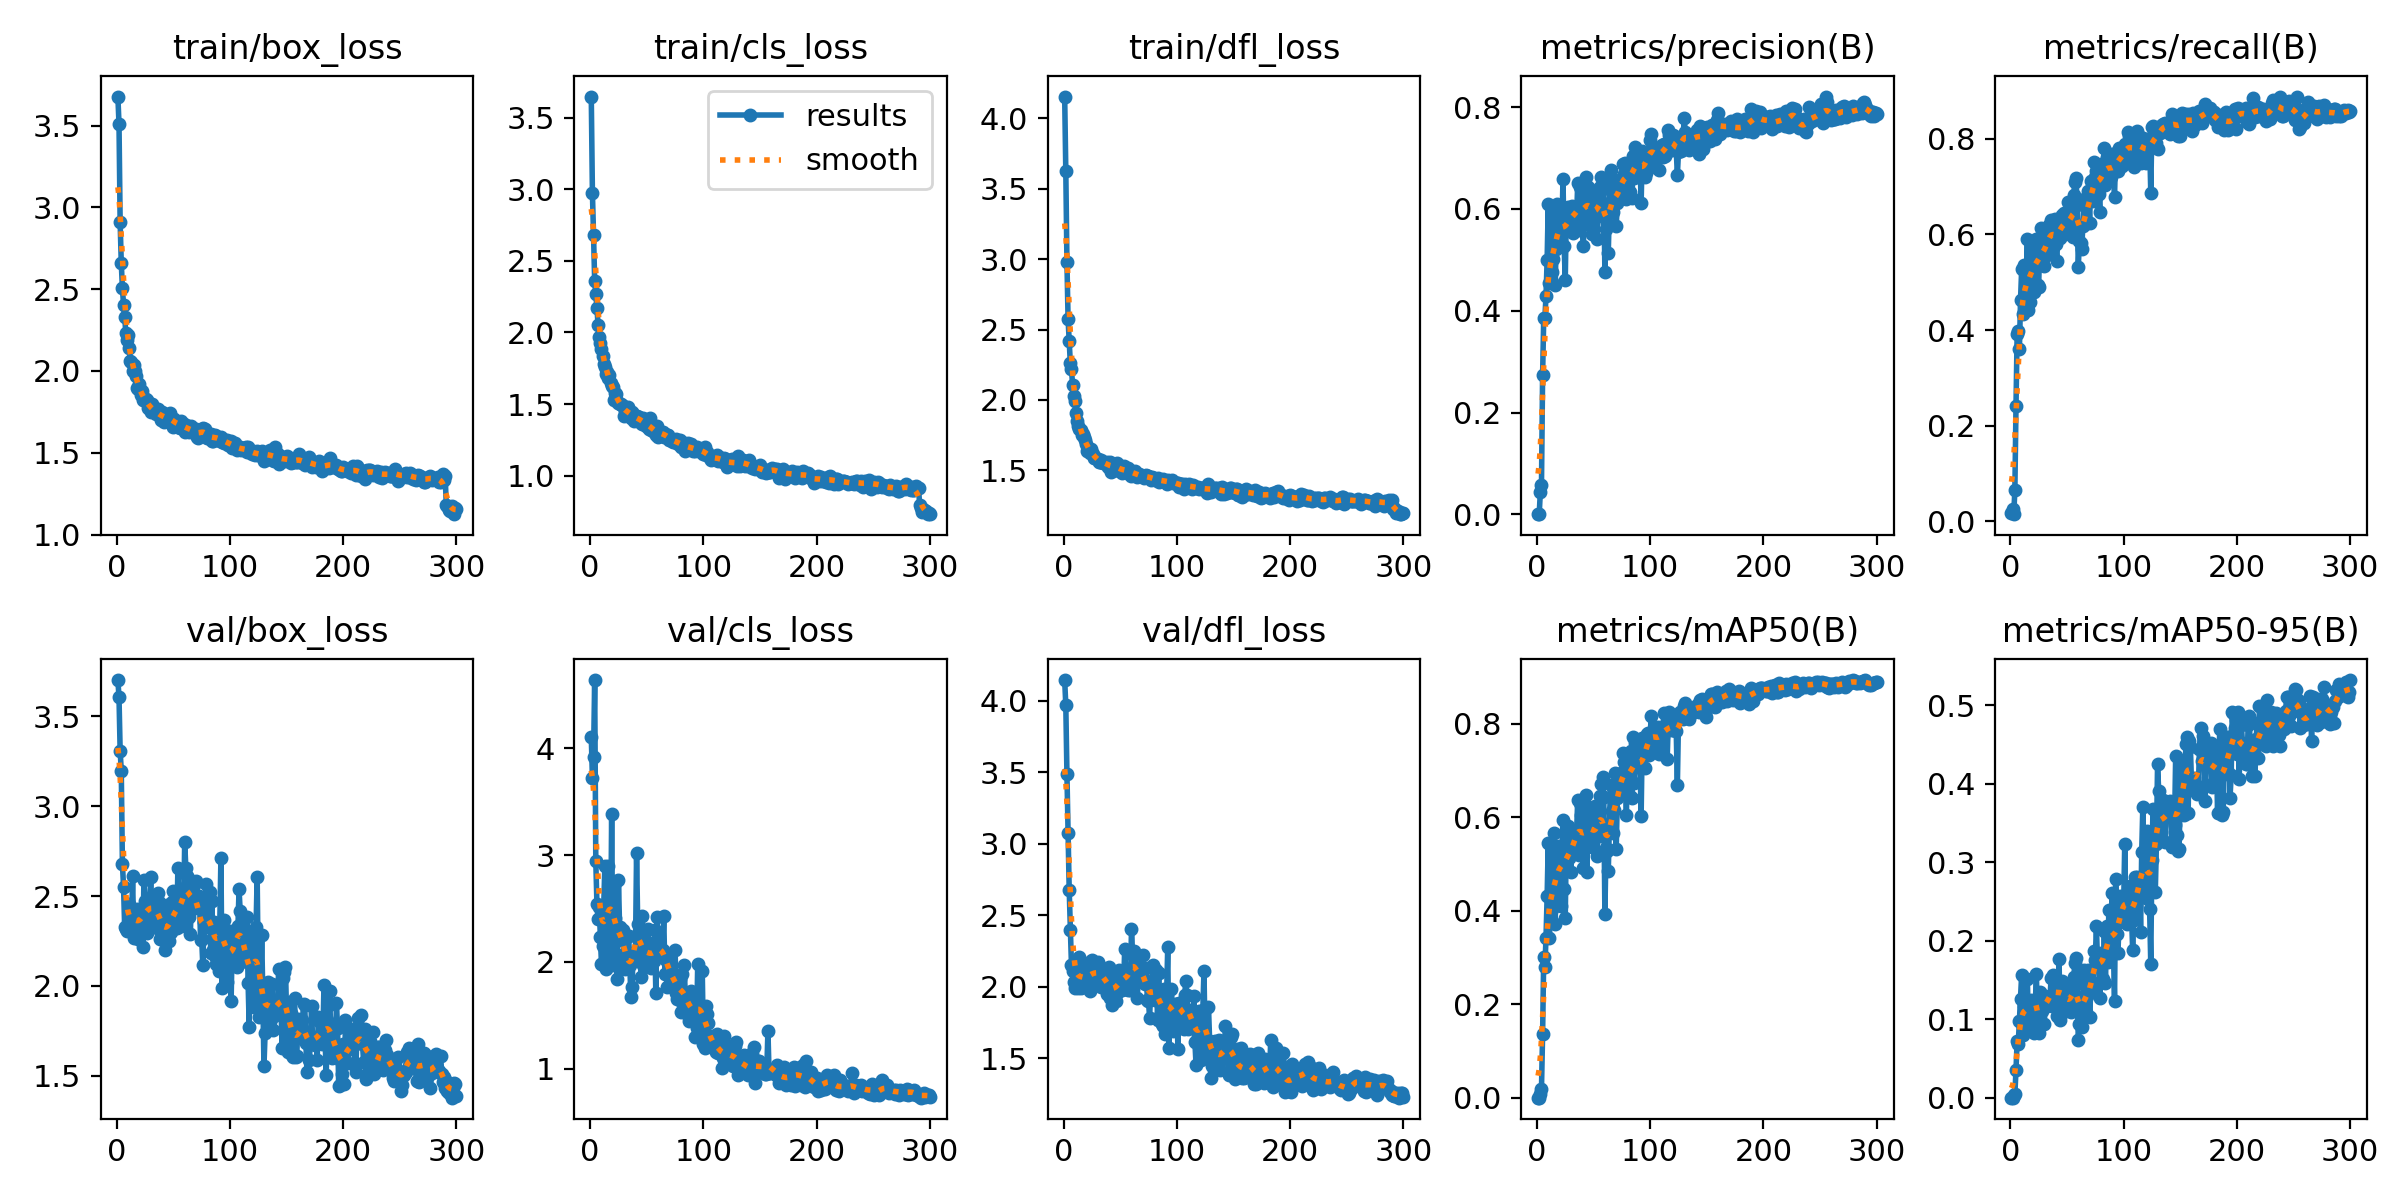

The file beside this chart, header and first rows:
epoch, time, train/box_loss, train/cls_loss, train/dfl_loss, metrics/precision(B), metrics/recall(B), metrics/mAP50(B), metrics/mAP50-95(B), val/box_loss, val/cls_loss, val/dfl_loss, lr/pg0, lr/pg1, lr/pg2
1, 7.443, 3.677, 3.648, 4.156, 0.00048, 0.01776, 0.00026, 9e-05, 3.702, 4.108, 4.143, 0.00064, 0.00064, 0.00064
2, 15.37, 3.51, 2.977, 3.625, 0.00061, 0.02596, 0.00033, 0.00011, 3.607, 3.728, 3.968, 0.001296, 0.001296, 0.001296
3, 23.4, 2.909, 2.683, 2.982, 0.04407, 0.01503, 0.00899, 0.00407, 3.308, 3.918, 3.485, 0.001947, 0.001947, 0.001947
4, 31.52, 2.661, 2.358, 2.575, 0.05695, 0.06557, 0.01882, 0.0045, 3.198, 4.641, 3.074, 0.00198, 0.00198, 0.00198
5, 39.81, 2.506, 2.27, 2.417, 0.2741, 0.2418, 0.1371, 0.03567, 2.68, 2.943, 2.675, 0.001974, 0.001974, 0.001974
6, 47.03, 2.405, 2.169, 2.26, 0.3865, 0.3916, 0.3019, 0.07215, 2.553, 2.543, 2.399, 0.001967, 0.001967, 0.001967
7, 54.28, 2.333, 2.052, 2.217, 0.3859, 0.3989, 0.2788, 0.06908, 2.327, 2.403, 2.149, 0.00196, 0.00196, 0.00196
8, 61.94, 2.234, 1.967, 2.106, 0.4286, 0.3593, 0.3417, 0.09817, 2.314, 2.511, 2.11, 0.001954, 0.001954, 0.001954
9, 69.53, 2.188, 1.93, 2.028, 0.5001, 0.4631, 0.4311, 0.1256, 2.305, 2.236, 2.034, 0.001947, 0.001947, 0.001947
10, 77.01, 2.218, 1.886, 1.995, 0.6107, 0.5273, 0.5462, 0.1569, 2.309, 1.98, 1.99, 0.001941, 0.001941, 0.001941
11, 84.29, 2.14, 1.834, 1.909, 0.4541, 0.4331, 0.3413, 0.07942, 2.458, 2.15, 2.144, 0.001934, 0.001934, 0.001934
12, 91.78, 2.058, 1.783, 1.85, 0.4634, 0.5356, 0.4398, 0.1169, 2.389, 2.515, 2.095, 0.001927, 0.001927, 0.001927
13, 98.86, 2.057, 1.758, 1.816, 0.4754, 0.4536, 0.4034, 0.1084, 2.312, 2.901, 1.989, 0.001921, 0.001921, 0.001921
14, 106.8, 2, 1.71, 1.793, 0.502, 0.4863, 0.4111, 0.09416, 2.61, 1.936, 2.206, 0.001914, 0.001914, 0.001914
15, 114.5, 2.038, 1.723, 1.783, 0.5917, 0.5902, 0.5676, 0.1511, 2.269, 2.094, 1.993, 0.001908, 0.001908, 0.001908
16, 121.9, 1.997, 1.679, 1.748, 0.4504, 0.4413, 0.3723, 0.09195, 2.296, 2.9, 2.06, 0.001901, 0.001901, 0.001901
17, 128.4, 1.971, 1.705, 1.759, 0.5221, 0.459, 0.4395, 0.09611, 2.361, 2.681, 2.036, 0.001894, 0.001894, 0.001894
18, 135.6, 1.897, 1.649, 1.733, 0.6098, 0.5507, 0.5378, 0.1241, 2.427, 2.076, 2.159, 0.001888, 0.001888, 0.001888
19, 143, 1.891, 1.629, 1.714, 0.5894, 0.5383, 0.5328, 0.1233, 2.259, 3.387, 2.006, 0.001881, 0.001881, 0.001881
20, 151.1, 1.919, 1.618, 1.683, 0.5719, 0.5601, 0.4948, 0.1173, 2.412, 1.974, 2.026, 0.001875, 0.001875, 0.001875
21, 158.6, 1.851, 1.531, 1.633, 0.5266, 0.4795, 0.4098, 0.08304, 2.376, 2.723, 2.088, 0.001868, 0.001868, 0.001868
22, 167.1, 1.88, 1.574, 1.659, 0.5606, 0.5683, 0.5373, 0.1168, 2.368, 2.411, 2.094, 0.001861, 0.001861, 0.001861
23, 173.9, 1.821, 1.572, 1.625, 0.6581, 0.5902, 0.5946, 0.158, 2.216, 1.985, 1.968, 0.001855, 0.001855, 0.001855
24, 181.8, 1.822, 1.521, 1.654, 0.5278, 0.4945, 0.4457, 0.0961, 2.587, 1.844, 2.183, 0.001848, 0.001848, 0.001848
25, 188.3, 1.824, 1.508, 1.622, 0.4603, 0.4904, 0.3846, 0.08237, 2.475, 2.771, 2.184, 0.001842, 0.001842, 0.001842
26, 195.5, 1.831, 1.499, 1.618, 0.5995, 0.5869, 0.5682, 0.1348, 2.367, 2.328, 2.013, 0.001835, 0.001835, 0.001835
27, 202.6, 1.826, 1.499, 1.585, 0.6048, 0.6125, 0.5825, 0.1304, 2.292, 2.203, 2.018, 0.001828, 0.001828, 0.001828
28, 209.4, 1.772, 1.494, 1.589, 0.5937, 0.5355, 0.5135, 0.111, 2.464, 2.276, 2.142, 0.001822, 0.001822, 0.001822
29, 217.2, 1.775, 1.489, 1.585, 0.5743, 0.5731, 0.5224, 0.1165, 2.421, 2.296, 2.115, 0.001815, 0.001815, 0.001815
30, 225, 1.747, 1.418, 1.579, 0.57, 0.5328, 0.4821, 0.09378, 2.606, 2.073, 2.174, 0.001809, 0.001809, 0.001809
31, 232.2, 1.795, 1.45, 1.557, 0.6068, 0.5755, 0.5633, 0.1291, 2.35, 1.934, 2.044, 0.001802, 0.001802, 0.001802
32, 239.8, 1.771, 1.431, 1.561, 0.5531, 0.556, 0.5225, 0.1172, 2.484, 1.952, 2.141, 0.001795, 0.001795, 0.001795
33, 247, 1.749, 1.48, 1.574, 0.6048, 0.5929, 0.5541, 0.1268, 2.33, 2.047, 1.994, 0.001789, 0.001789, 0.001789
34, 254.4, 1.759, 1.45, 1.558, 0.581, 0.6202, 0.5365, 0.1213, 2.408, 2.245, 2.091, 0.001782, 0.001782, 0.001782
35, 261.8, 1.736, 1.435, 1.55, 0.5789, 0.5915, 0.5663, 0.1266, 2.453, 1.976, 2.112, 0.001776, 0.001776, 0.001776
36, 269.5, 1.768, 1.4, 1.552, 0.6517, 0.6298, 0.6374, 0.1521, 2.519, 1.669, 2.101, 0.001769, 0.001769, 0.001769
37, 276.7, 1.739, 1.444, 1.551, 0.5585, 0.5738, 0.5195, 0.1171, 2.465, 1.767, 2.054, 0.001762, 0.001762, 0.001762
38, 283.6, 1.723, 1.429, 1.556, 0.6423, 0.6161, 0.6298, 0.1568, 2.262, 2.086, 1.952, 0.001756, 0.001756, 0.001756
39, 291.5, 1.701, 1.378, 1.523, 0.6141, 0.6327, 0.6047, 0.1532, 2.293, 2.018, 1.981, 0.001749, 0.001749, 0.001749
40, 298.7, 1.747, 1.394, 1.537, 0.5752, 0.5806, 0.5282, 0.121, 2.446, 2.082, 2.14, 0.001743, 0.001743, 0.001743
41, 306.2, 1.745, 1.416, 1.555, 0.5264, 0.5437, 0.4925, 0.1045, 2.295, 3.021, 1.922, 0.001736, 0.001736, 0.001736
42, 312.5, 1.69, 1.399, 1.488, 0.6159, 0.6011, 0.5641, 0.1345, 2.266, 2.359, 2.001, 0.001729, 0.001729, 0.001729
43, 320.9, 1.713, 1.409, 1.531, 0.6634, 0.6257, 0.6487, 0.1762, 2.199, 2.112, 1.871, 0.001723, 0.001723, 0.001723
44, 329.1, 1.715, 1.405, 1.533, 0.5715, 0.5929, 0.4834, 0.09862, 2.451, 2.114, 2.035, 0.001716, 0.001716, 0.001716
45, 336, 1.696, 1.37, 1.531, 0.6441, 0.6206, 0.6214, 0.1426, 2.391, 1.856, 2.086, 0.00171, 0.00171, 0.00171
46, 342.8, 1.727, 1.359, 1.523, 0.6384, 0.6393, 0.6127, 0.1484, 2.249, 2.431, 1.902, 0.001703, 0.001703, 0.001703
47, 350.7, 1.745, 1.405, 1.552, 0.5756, 0.6448, 0.5747, 0.1345, 2.293, 1.975, 1.957, 0.001696, 0.001696, 0.001696
48, 358.4, 1.718, 1.371, 1.528, 0.6068, 0.6011, 0.5782, 0.1335, 2.301, 2.091, 1.972, 0.00169, 0.00169, 0.00169
49, 365.8, 1.683, 1.349, 1.494, 0.5508, 0.6065, 0.5362, 0.1104, 2.466, 2.091, 2.115, 0.001683, 0.001683, 0.001683
50, 373.6, 1.658, 1.366, 1.504, 0.6078, 0.6079, 0.5572, 0.1119, 2.527, 1.962, 2.113, 0.001677, 0.001677, 0.001677
51, 381.1, 1.707, 1.339, 1.5, 0.6354, 0.6666, 0.6234, 0.1424, 2.322, 2.313, 1.984, 0.00167, 0.00167, 0.00167
52, 388.5, 1.682, 1.327, 1.478, 0.5835, 0.6325, 0.564, 0.12, 2.345, 2.029, 1.979, 0.001663, 0.001663, 0.001663
53, 396.2, 1.69, 1.401, 1.532, 0.5417, 0.6038, 0.5178, 0.119, 2.321, 2.062, 1.986, 0.001657, 0.001657, 0.001657
54, 402.9, 1.661, 1.318, 1.494, 0.5899, 0.6175, 0.5713, 0.1099, 2.656, 1.945, 2.266, 0.00165, 0.00165, 0.00165
55, 410.2, 1.681, 1.334, 1.514, 0.6178, 0.5943, 0.5598, 0.1129, 2.515, 2.179, 2.079, 0.001644, 0.001644, 0.001644
56, 417.8, 1.654, 1.307, 1.483, 0.6424, 0.6831, 0.6467, 0.154, 2.389, 2.007, 2.045, 0.001637, 0.001637, 0.001637
57, 424.5, 1.697, 1.303, 1.514, 0.6635, 0.7104, 0.6714, 0.1715, 2.333, 2.297, 1.976, 0.00163, 0.00163, 0.00163
58, 432.7, 1.653, 1.282, 1.487, 0.6385, 0.7172, 0.6861, 0.1782, 2.37, 1.706, 1.98, 0.001624, 0.001624, 0.001624
59, 439.2, 1.678, 1.349, 1.495, 0.6468, 0.6603, 0.6439, 0.1448, 2.344, 2.418, 1.976, 0.001617, 0.001617, 0.001617
60, 446.4, 1.627, 1.272, 1.462, 0.4758, 0.5318, 0.3939, 0.07311, 2.803, 2.153, 2.404, 0.001611, 0.001611, 0.001611
... 240 more rows
